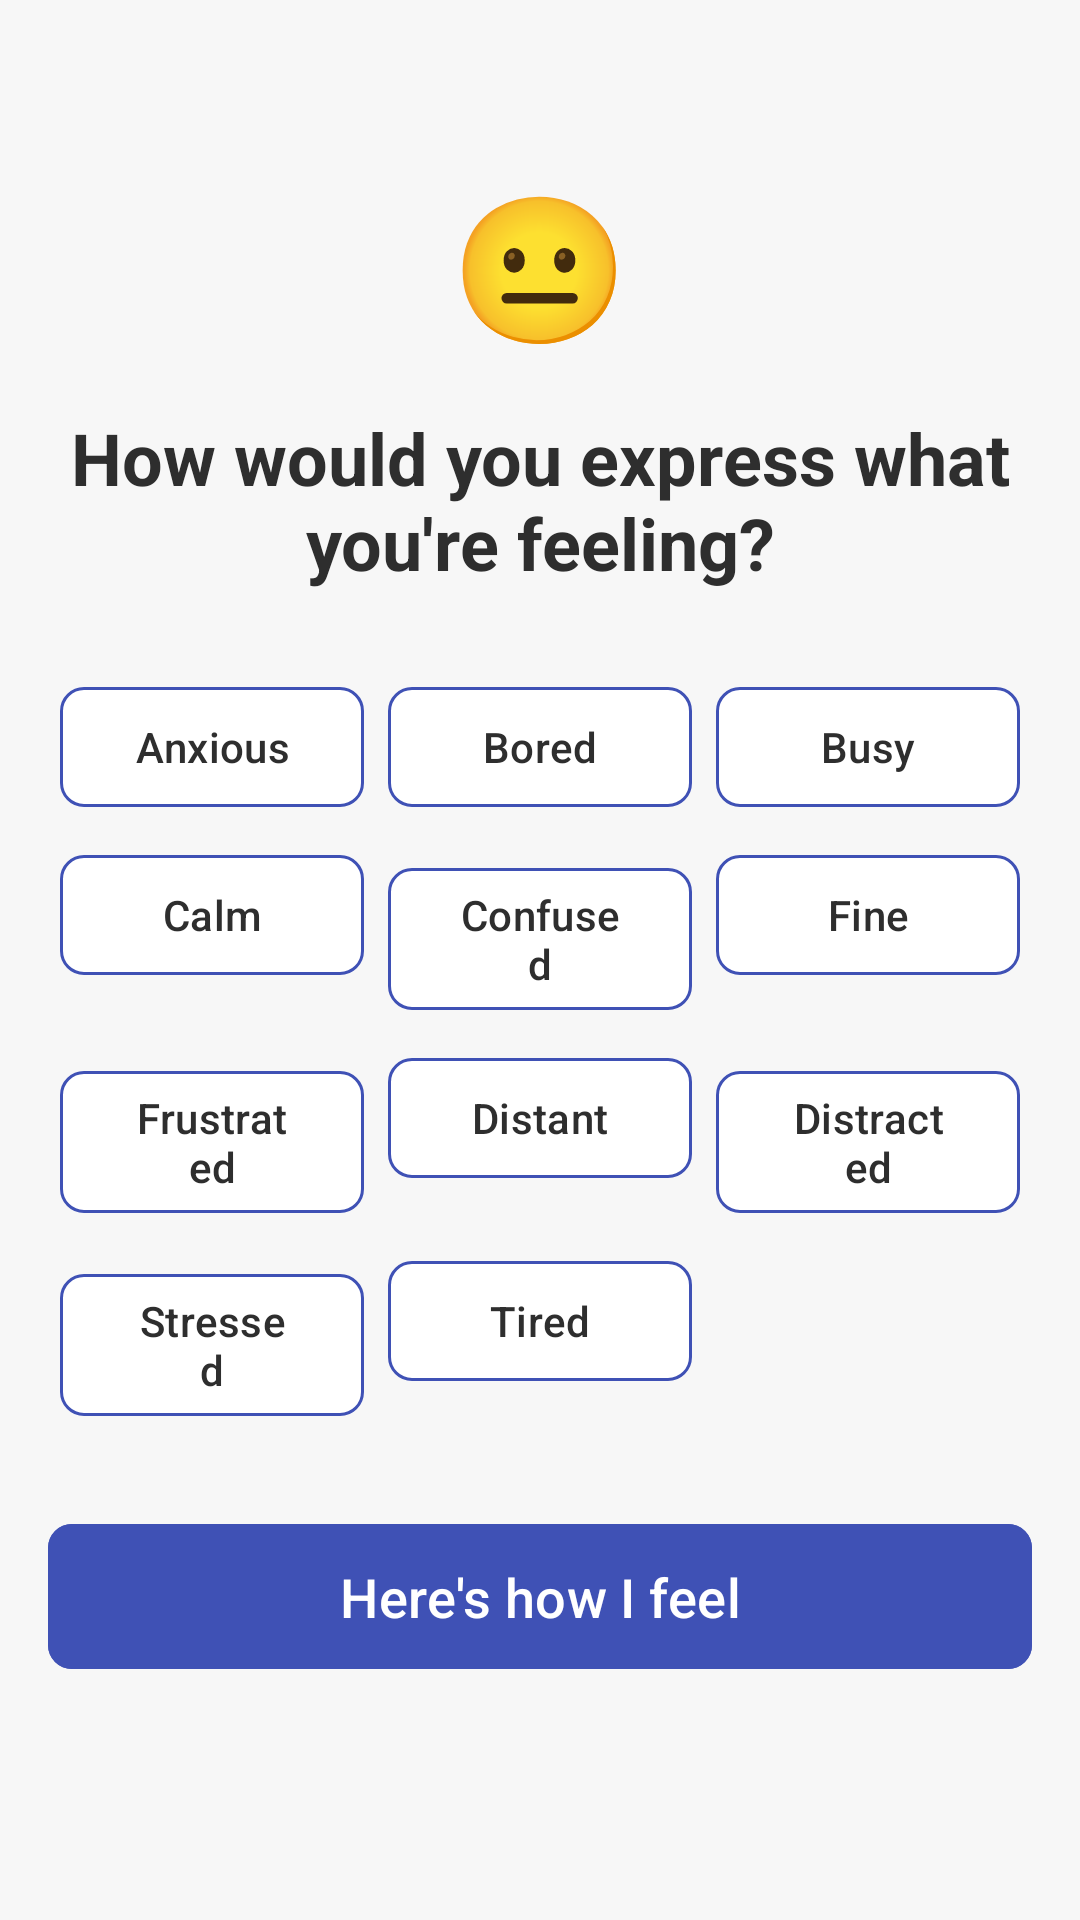

This screen was rendered from an Android layout file. Write that file and the resources it references.
<!-- AndroidManifest.xml: application theme Theme.WellnessApp -->
<!-- res/layout/activity_mood_selection.xml -->
<?xml version="1.0" encoding="utf-8"?>
<LinearLayout xmlns:android="http://schemas.android.com/apk/res/android"
    xmlns:app="http://schemas.android.com/apk/res-auto"
    xmlns:tools="http://schemas.android.com/tools"
    android:layout_width="match_parent"
    android:layout_height="match_parent"
    android:orientation="vertical"
    android:padding="16dp"
    android:background="@color/background_light"
    tools:context=".MoodSelectionActivity">

    
    <RelativeLayout
        android:layout_width="match_parent"
        android:layout_height="wrap_content"
        android:layout_marginBottom="16dp">
        
        <ImageView
            android:id="@+id/ivBack"
            android:layout_width="24dp"
            android:layout_height="24dp"
            android:layout_alignParentStart="true"
            android:layout_centerVertical="true"
            android:src="@drawable/ic_arrow_back"
            android:contentDescription="Back" />
            
        <ImageView
            android:id="@+id/ivClose"
            android:layout_width="24dp"
            android:layout_height="24dp"
            android:layout_alignParentEnd="true"
            android:layout_centerVertical="true"
            android:src="@drawable/ic_close"
            android:contentDescription="Close" />
    </RelativeLayout>

    
    <TextView
        android:id="@+id/tvLargeEmoji"
        android:layout_width="wrap_content"
        android:layout_height="wrap_content"
        android:text="😐"
        android:textSize="48sp"
        android:layout_gravity="center_horizontal"
        android:layout_marginBottom="16dp" />

    <TextView
        android:layout_width="wrap_content"
        android:layout_height="wrap_content"
        android:text="How would you express what you're feeling?"
        android:textSize="24sp"
        android:textStyle="bold"
        android:textColor="@color/text_primary"
        android:layout_marginBottom="24dp"
        android:gravity="center_horizontal"
        android:layout_gravity="center_horizontal"/>

    <GridLayout
        android:id="@+id/mood_buttons_grid"
        android:layout_width="match_parent"
        android:layout_height="wrap_content"
        android:columnCount="3"
        android:rowCount="4"
        android:alignmentMode="alignMargins"
        android:columnOrderPreserved="false"
        android:layout_gravity="center"
        android:layout_marginBottom="24dp">

        <com.google.android.material.button.MaterialButton
            android:id="@+id/btnAnxious"
            android:layout_width="0dp"
            android:layout_height="wrap_content"
            android:layout_columnWeight="1"
            android:layout_margin="4dp"
            android:text="Anxious"
            android:textSize="14sp"
            app:cornerRadius="8dp"
            app:strokeColor="@color/primary_indigo"
            app:strokeWidth="1dp"
            android:backgroundTint="@color/background_white"
            android:textColor="@color/text_primary"/>

        <com.google.android.material.button.MaterialButton
            android:id="@+id/btnBored"
            android:layout_width="0dp"
            android:layout_height="wrap_content"
            android:layout_columnWeight="1"
            android:layout_margin="4dp"
            android:text="Bored"
            android:textSize="14sp"
            app:cornerRadius="8dp"
            app:strokeColor="@color/primary_indigo"
            app:strokeWidth="1dp"
            android:backgroundTint="@color/background_white"
            android:textColor="@color/text_primary"/>

        <com.google.android.material.button.MaterialButton
            android:id="@+id/btnBusy"
            android:layout_width="0dp"
            android:layout_height="wrap_content"
            android:layout_columnWeight="1"
            android:layout_margin="4dp"
            android:text="Busy"
            android:textSize="14sp"
            app:cornerRadius="8dp"
            app:strokeColor="@color/primary_indigo"
            app:strokeWidth="1dp"
            android:backgroundTint="@color/background_white"
            android:textColor="@color/text_primary"/>

        <com.google.android.material.button.MaterialButton
            android:id="@+id/btnCalm"
            android:layout_width="0dp"
            android:layout_height="wrap_content"
            android:layout_columnWeight="1"
            android:layout_margin="4dp"
            android:text="Calm"
            android:textSize="14sp"
            app:cornerRadius="8dp"
            app:strokeColor="@color/primary_indigo"
            app:strokeWidth="1dp"
            android:backgroundTint="@color/background_white"
            android:textColor="@color/text_primary"/>

        <com.google.android.material.button.MaterialButton
            android:id="@+id/btnConfused"
            android:layout_width="0dp"
            android:layout_height="wrap_content"
            android:layout_columnWeight="1"
            android:layout_margin="4dp"
            android:text="Confused"
            android:textSize="14sp"
            app:cornerRadius="8dp"
            app:strokeColor="@color/primary_indigo"
            app:strokeWidth="1dp"
            android:backgroundTint="@color/background_white"
            android:textColor="@color/text_primary"/>

        <com.google.android.material.button.MaterialButton
            android:id="@+id/btnFine"
            android:layout_width="0dp"
            android:layout_height="wrap_content"
            android:layout_columnWeight="1"
            android:layout_margin="4dp"
            android:text="Fine"
            android:textSize="14sp"
            app:cornerRadius="8dp"
            app:strokeColor="@color/primary_indigo"
            app:strokeWidth="1dp"
            android:backgroundTint="@color/background_white"
            android:textColor="@color/text_primary"/>

        <com.google.android.material.button.MaterialButton
            android:id="@+id/btnFrustrated"
            android:layout_width="0dp"
            android:layout_height="wrap_content"
            android:layout_columnWeight="1"
            android:layout_margin="4dp"
            android:text="Frustrated"
            android:textSize="14sp"
            app:cornerRadius="8dp"
            app:strokeColor="@color/primary_indigo"
            app:strokeWidth="1dp"
            android:backgroundTint="@color/background_white"
            android:textColor="@color/text_primary"/>

        <com.google.android.material.button.MaterialButton
            android:id="@+id/btnDistant"
            android:layout_width="0dp"
            android:layout_height="wrap_content"
            android:layout_columnWeight="1"
            android:layout_margin="4dp"
            android:text="Distant"
            android:textSize="14sp"
            app:cornerRadius="8dp"
            app:strokeColor="@color/primary_indigo"
            app:strokeWidth="1dp"
            android:backgroundTint="@color/background_white"
            android:textColor="@color/text_primary"/>

        <com.google.android.material.button.MaterialButton
            android:id="@+id/btnDistracted"
            android:layout_width="0dp"
            android:layout_height="wrap_content"
            android:layout_columnWeight="1"
            android:layout_margin="4dp"
            android:text="Distracted"
            android:textSize="14sp"
            app:cornerRadius="8dp"
            app:strokeColor="@color/primary_indigo"
            app:strokeWidth="1dp"
            android:backgroundTint="@color/background_white"
            android:textColor="@color/text_primary"/>

        <com.google.android.material.button.MaterialButton
            android:id="@+id/btnStressed"
            android:layout_width="0dp"
            android:layout_height="wrap_content"
            android:layout_columnWeight="1"
            android:layout_margin="4dp"
            android:text="Stressed"
            android:textSize="14sp"
            app:cornerRadius="8dp"
            app:strokeColor="@color/primary_indigo"
            app:strokeWidth="1dp"
            android:backgroundTint="@color/background_white"
            android:textColor="@color/text_primary"/>

        <com.google.android.material.button.MaterialButton
            android:id="@+id/btnTired"
            android:layout_width="0dp"
            android:layout_height="wrap_content"
            android:layout_columnWeight="1"
            android:layout_margin="4dp"
            android:text="Tired"
            android:textSize="14sp"
            app:cornerRadius="8dp"
            app:strokeColor="@color/primary_indigo"
            app:strokeWidth="1dp"
            android:backgroundTint="@color/background_white"
            android:textColor="@color/text_primary"/>

    </GridLayout>

    <com.google.android.material.button.MaterialButton
        android:id="@+id/btnHereHowFeel"
        android:layout_width="match_parent"
        android:layout_height="wrap_content"
        android:text="Here's how I feel"
        android:padding="12dp"
        android:textSize="18sp"
        app:cornerRadius="8dp"
        android:backgroundTint="@color/primary_indigo"
        android:textColor="@color/text_white"/>

</LinearLayout>
<!-- resources referenced by this layout -->
<resources>
  <color name="background_light">#F7F7F7</color>
  <color name="background_white">#FFFFFF</color>
  <color name="primary_indigo">#3F51B5</color>
  <color name="text_primary">#2E2E2E</color>
  <color name="text_white">#FFFFFF</color>
  <style name="Theme.WellnessApp" parent="Theme.Material3.DayNight">
                  
                  <item name="colorPrimary">@color/primary_soft_mint</item>
                  <item name="colorPrimaryVariant">@color/primary_soft_mint_dark</item>
                  <item name="colorOnPrimary">@color/text_white</item>
                  
                  <item name="colorSecondary">@color/secondary_airy_blue</item>
                  <item name="colorSecondaryVariant">@color/secondary_airy_blue_dark</item>
                  <item name="colorOnSecondary">@color/text_white</item>
                  
                  <item name="android:statusBarColor" tools:targetApi="l">@color/background_light</item>
                  
                  <item name="android:windowBackground">@color/background_light</item>
              </style>
  <color name="primary_soft_mint">#A8E6CF</color>
  <color name="primary_soft_mint_dark">#8BC49A</color>
  <color name="secondary_airy_blue">#B3E5FC</color>
  <color name="secondary_airy_blue_dark">#81D4FA</color>
</resources>
